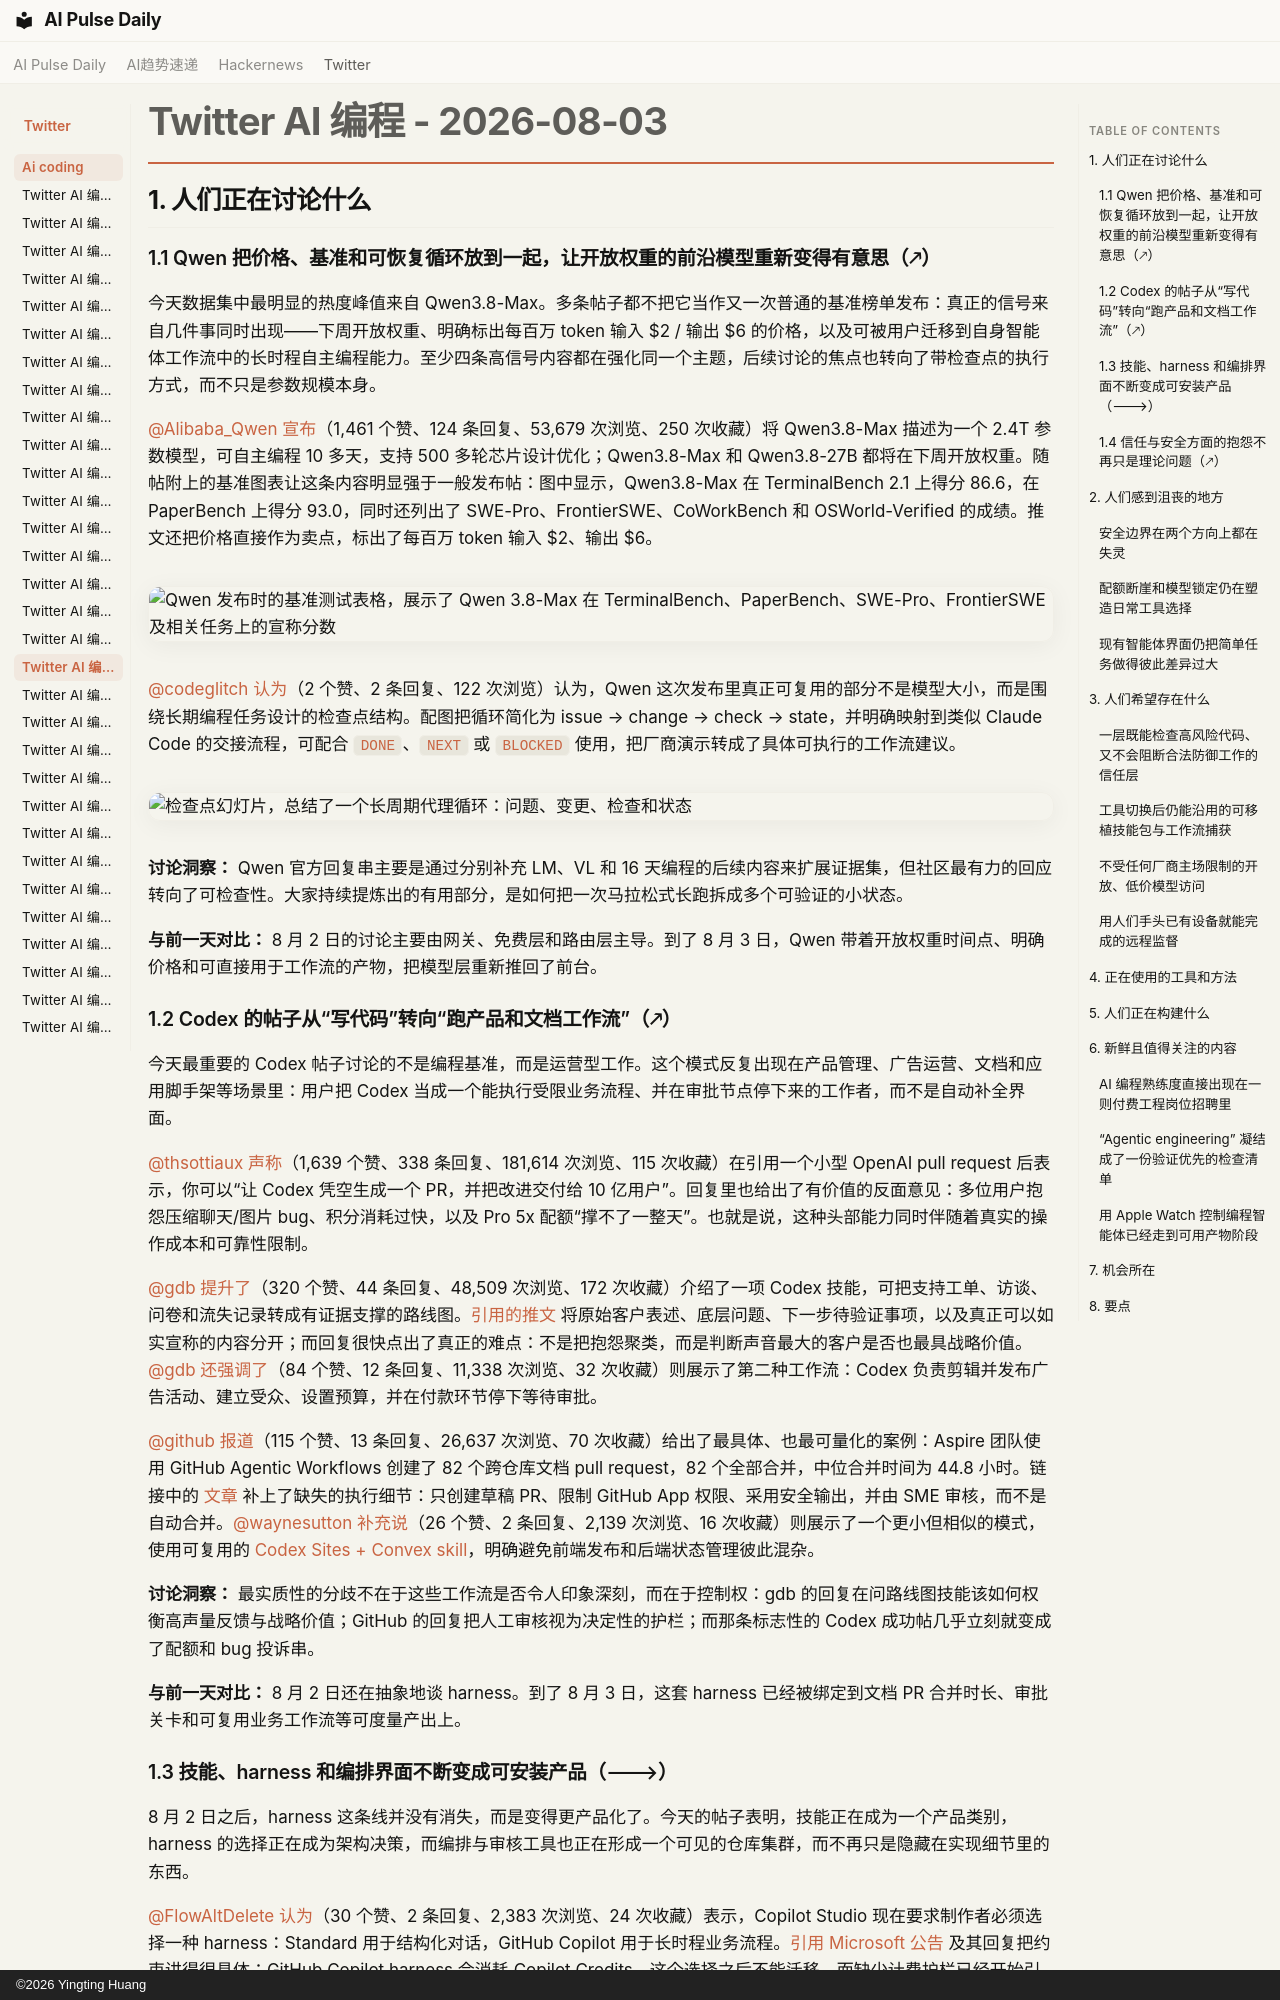

repository: vibewatch/vibewatch.github.io · page: twitter/ai-coding/2026-08-03.zh/index.html · generator: mkdocs · copyright: ©2026 Yingting Huang

# Twitter AI 编程 - 2026-08-03

## 1. 人们正在讨论什么

### 1.1 Qwen 把价格、基准和可恢复循环放到一起，让开放权重的前沿模型重新变得有意思（🡕）

今天数据集中最明显的热度峰值来自 Qwen3.8-Max。多条帖子都不把它当作又一次普通的基准榜单发布：真正的信号来自几件事同时出现——下周开放权重、明确标出每百万 token 输入 $2 / 输出 $6 的价格，以及可被用户迁移到自身智能体工作流中的长时程自主编程能力。至少四条高信号内容都在强化同一个主题，后续讨论的焦点也转向了带检查点的执行方式，而不只是参数规模本身。

[@Alibaba_Qwen](https://x.com/Alibaba_Qwen) [宣布](https://x.com/Alibaba_Qwen/status/2084100707423289643)（1,461 个赞、124 条回复、53,679 次浏览、250 次收藏）将 Qwen3.8-Max 描述为一个 2.4T 参数模型，可自主编程 10 多天，支持 500 多轮芯片设计优化；Qwen3.8-Max 和 Qwen3.8-27B 都将在下周开放权重。随帖附上的基准图表让这条内容明显强于一般发布帖：图中显示，Qwen3.8-Max 在 TerminalBench 2.1 上得分 86.6，在 PaperBench 上得分 93.0，同时还列出了 SWE-Pro、FrontierSWE、CoWorkBench 和 OSWorld-Verified 的成绩。推文还把价格直接作为卖点，标出了每百万 token 输入 $2、输出 $6。

![Qwen 发布时的基准测试表格，展示了 Qwen 3.8-Max 在 TerminalBench、PaperBench、SWE-Pro、FrontierSWE 及相关任务上的宣称分数](https://pbs.twimg.com/media/HOw1F2ebgAAkpJJ.jpg)

[@codeglitch](https://x.com/codeglitch) [认为](https://x.com/codeglitch/status/2084396222631252263)（2 个赞、2 条回复、122 次浏览）认为，Qwen 这次发布里真正可复用的部分不是模型大小，而是围绕长期编程任务设计的检查点结构。配图把循环简化为 issue → change → check → state，并明确映射到类似 Claude Code 的交接流程，可配合 `DONE`、`NEXT` 或 `BLOCKED` 使用，把厂商演示转成了具体可执行的工作流建议。

![检查点幻灯片，总结了一个长周期代理循环：问题、变更、检查和状态](https://pbs.twimg.com/media/HO1DQzQXgAAVZ1l.png)

**讨论洞察：** Qwen 官方回复串主要是通过分别补充 LM、VL 和 16 天编程的后续内容来扩展证据集，但社区最有力的回应转向了可检查性。大家持续提炼出的有用部分，是如何把一次马拉松式长跑拆成多个可验证的小状态。

**与前一天对比：** 8 月 2 日的讨论主要由网关、免费层和路由层主导。到了 8 月 3 日，Qwen 带着开放权重时间点、明确价格和可直接用于工作流的产物，把模型层重新推回了前台。

### 1.2 Codex 的帖子从“写代码”转向“跑产品和文档工作流”（🡕）

今天最重要的 Codex 帖子讨论的不是编程基准，而是运营型工作。这个模式反复出现在产品管理、广告运营、文档和应用脚手架等场景里：用户把 Codex 当成一个能执行受限业务流程、并在审批节点停下来的工作者，而不是自动补全界面。

[@thsottiaux](https://x.com/thsottiaux) [声称](https://x.com/thsottiaux/status/2084196918071357707)（1,639 个赞、338 条回复、181,614 次浏览、115 次收藏）在引用一个小型 OpenAI pull request 后表示，你可以“让 Codex 凭空生成一个 PR，并把改进交付给 10 亿用户”。回复里也给出了有价值的反面意见：多位用户抱怨压缩聊天/图片 bug、积分消耗过快，以及 Pro 5x 配额“撑不了一整天”。也就是说，这种头部能力同时伴随着真实的操作成本和可靠性限制。

[@gdb](https://x.com/gdb) [提升了](https://x.com/gdb/status/2084074129930772953)（320 个赞、44 条回复、48,509 次浏览、172 次收藏）介绍了一项 Codex 技能，可把支持工单、访谈、问卷和流失记录转成有证据支撑的路线图。[引用的推文](https://x.com/Kappaemme1926/status/2083957246674042890) 将原始客户表述、底层问题、下一步待验证事项，以及真正可以如实宣称的内容分开；而回复很快点出了真正的难点：不是把抱怨聚类，而是判断声音最大的客户是否也最具战略价值。[@gdb](https://x.com/gdb) [还强调了](https://x.com/gdb/status/2084104354911707518)（84 个赞、12 条回复、11,338 次浏览、32 次收藏）则展示了第二种工作流：Codex 负责剪辑并发布广告活动、建立受众、设置预算，并在付款环节停下等待审批。

[@github](https://x.com/github) [报道](https://x.com/github/status/2084348327387132062)（115 个赞、13 条回复、26,637 次浏览、70 次收藏）给出了最具体、也最可量化的案例：Aspire 团队使用 GitHub Agentic Workflows 创建了 82 个跨仓库文档 pull request，82 个全部合并，中位合并时间为 44.8 小时。链接中的 [文章](https://github.blog/ai-and-ml/github-copilot/automating-cross-repo-documentation-with-github-agentic-workflows/) 补上了缺失的执行细节：只创建草稿 PR、限制 GitHub App 权限、采用安全输出，并由 SME 审核，而不是自动合并。[@waynesutton](https://x.com/waynesutton) [补充说](https://x.com/waynesutton/status/2084043985514090991)（26 个赞、2 条回复、2,139 次浏览、16 次收藏）则展示了一个更小但相似的模式，使用可复用的 [Codex Sites + Convex skill](https://github.com/waynesutton/Codex-Sites-Convex-Backend-Skill)，明确避免前端发布和后端状态管理彼此混杂。

**讨论洞察：** 最实质性的分歧不在于这些工作流是否令人印象深刻，而在于控制权：gdb 的回复在问路线图技能该如何权衡高声量反馈与战略价值；GitHub 的回复把人工审核视为决定性的护栏；而那条标志性的 Codex 成功帖几乎立刻就变成了配额和 bug 投诉串。

**与前一天对比：** 8 月 2 日还在抽象地谈 harness。到了 8 月 3 日，这套 harness 已经被绑定到文档 PR 合并时长、审批关卡和可复用业务工作流等可度量产出上。
